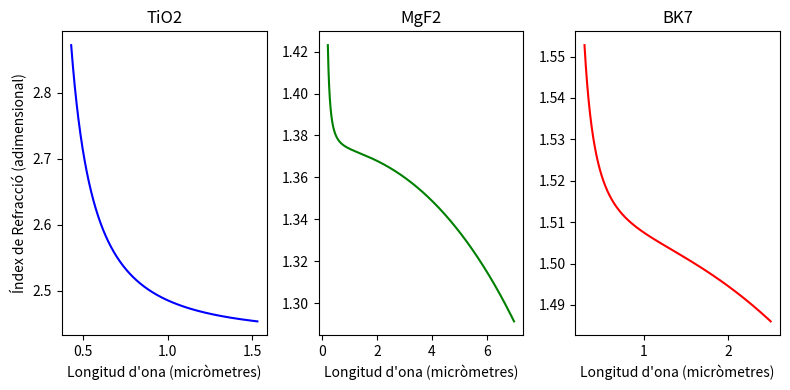
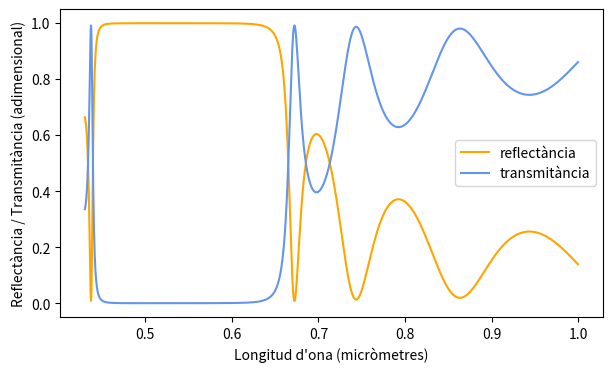

The script that saved these images, in order:
# -*- coding: utf-8 -*-
"""
Created on Fri Dec  3 11:54:36 2021

[redacted]
"""

import numpy as np
import matplotlib.pyplot as plt



Reference_wavelength = 0.530  # micròmetres

def Index_TiO2(x):
    return (5.913+0.2441/(x**2-0.0803))**.5

def Index_MgF2(x):
    return (1+0.48755108/(1-(0.04338408/x)**2)+0.39875031/(1-(0.09461442/x)**2)+2.3120353/(1-(23.793604/x)**2))**.5

def Index_BK7(x): 
    return (1+1.03961212/(1-0.00600069867/x**2)+0.231792344/(1-0.0200179144/x**2)+1.01046945/(1-103.560653/x**2))**.5

#%%

plt.figure(figsize=(8, 4))

plt.subplot(1,3,1, title = 'TiO2')
wl = np.linspace(0.43, 1.53, 1000)
plt.plot(wl, Index_TiO2(wl), color = 'blue')
plt.xlabel("Longitud d'ona (micròmetres)")
plt.ylabel("Índex de Refracció (adimensional)")

plt.subplot(1,3,2, title = 'MgF2')
wl = np.linspace(0.2, 7, 7000)
plt.plot(wl, Index_MgF2(wl), color = 'green')
plt.xlabel("Longitud d'ona (micròmetres)")

plt.subplot(1,3,3, title = 'BK7')
wl = np.linspace(0.3, 2.5, 2000)
plt.plot(wl, Index_BK7(wl), color = 'red')
plt.xlabel("Longitud d'ona (micròmetres)")

plt.tight_layout()
plt.show()


#%%

def Indexs(x):
    return Index_TiO2(x), Index_MgF2(x), Index_BK7(x)  # Funcions 

def Matriu_M(wl, Medi): # Medi de la capa = (TiO2: 0, MgF2: 1, BK7: 2)
    Medi = int(Medi)    # Forçem a enter ja que ha de servir de índex per a la funció Indexs(x)
    gruix = Reference_wavelength / 4 / Indexs(Reference_wavelength)[Medi] # Gruix de la capa
    Fase = 2 * np.pi / wl * Indexs(wl)[Medi] * gruix    # Per comoditat: es correspon al que hi ha en els sinus i cosinus de la matriu M
    
    M = np.array([[ np.cos(Fase)                          ,  1j / Indexs(wl)[Medi] * np.sin(Fase) ],
                  [ 1j * Indexs(wl)[Medi] * np.sin(Fase)  ,  np.cos(Fase)                         ]])
    
    return M  # Matriu de la capa

#%%
# Sistema format per cinc dobles capes, de TiO2 i MgF2 de gruix lambda quarts, i substrat de vidre BK7
all_wl = np.linspace(0.43, 1, 2000)
R = np.array([])
T = np.array([])

for n in all_wl:
    M1 = Matriu_M(n, 0)  # Matriu pel TiO2
    M2 = Matriu_M(n, 1)  # Matriu pel MgF2
    
    MT = np.linalg.matrix_power(M1 @ M2 , 8)
    
    BC = MT @ np.array([[1],[Index_BK7(n)]])
    
    B = BC[0]
    C = BC[1]
    
    Ri = np.abs((B-C)/(B+C)) ** 2
    R = np.append(R, Ri)
    Ti = 1-Ri
    T = np.append(T, Ti)

plt.figure(figsize=(7, 4))
plt.plot(all_wl, R, color = 'orange', label = 'reflectància')
plt.plot(all_wl, T, color = 'cornflowerblue', label = 'transmitància')
plt.xlabel("Longitud d'ona (micròmetres)")
plt.ylabel("Reflectància / Transmitància (adimensional)")
plt.legend()
plt.show()

# Càlcul dels gruixos de les capes (micròmetres)
Gruix_capa_TiO2 = Reference_wavelength / 4 / Indexs(Reference_wavelength)[0]
Gruix_capa_MgF2 = Reference_wavelength / 4 / Indexs(Reference_wavelength)[1]

print('El gruix de la capa de diòxid de Titani és de', round(Gruix_capa_TiO2, 5), 'micròmetres. I el de la capa de Fluorur de Magnesi, de', round(Gruix_capa_MgF2, 5), '''micròmetres. Es pot comprovar que si alterem l'ordre de les capes, s'altera el resultat.''')




